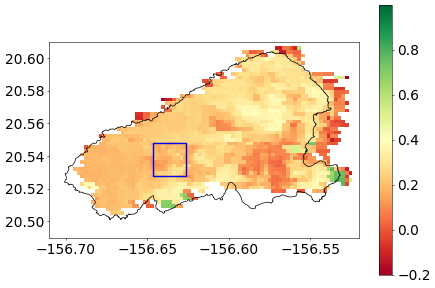

The file beside this chart, header and first rows:
Year, Month, NDVI, datetime
2000, 2.0, 0.1254, 2000-02-01
2000, 3.0, 0.1162, 2000-03-01
2000, 4.0, 0.1211, 2000-04-01
2000, 5.0, 0.1151, 2000-05-01
2000, 6.0, 0.1243, 2000-06-01
2000, 7.0, 0.1183, 2000-07-01
2000, 8.0, 0.1187, 2000-08-01
2000, 9.0, 0.1206, 2000-09-01
2000, 10.0, 0.1131, 2000-10-01
2000, 11.0, 0.2037, 2000-11-01
2000, 12.0, 0.2079, 2000-12-01
2001, 1.0, , 2001-01-01
2001, 2.0, 0.1562, 2001-02-01
2001, 3.0, , 2001-03-01
2001, 4.0, , 2001-04-01
2001, 5.0, 0.1174, 2001-05-01
2001, 6.0, 0.1161, 2001-06-01
2001, 7.0, 0.09316, 2001-07-01
2001, 8.0, 0.1124, 2001-08-01
2001, 9.0, 0.1099, 2001-09-01
2001, 10.0, 0.1198, 2001-10-01
2001, 11.0, 0.1202, 2001-11-01
2001, 12.0, , 2001-12-01
2002, 1.0, , 2002-01-01
2002, 2.0, , 2002-02-01
2002, 3.0, 0.1587, 2002-03-01
2002, 4.0, 0.198, 2002-04-01
2002, 5.0, 0.2846, 2002-05-01
2002, 6.0, 0.2489, 2002-06-01
2002, 7.0, 0.2054, 2002-07-01
2002, 8.0, 0.1893, 2002-08-01
2002, 9.0, 0.1726, 2002-09-01
2002, 10.0, 0.2481, 2002-10-01
2002, 11.0, 0.2803, 2002-11-01
2002, 12.0, 0.2427, 2002-12-01
2003, 1.0, 0.1968, 2003-01-01
2003, 2.0, 0.2794, 2003-02-01
2003, 3.0, 0.1897, 2003-03-01
2003, 4.0, 0.1506, 2003-04-01
2003, 5.0, 0.1384, 2003-05-01
2003, 6.0, 0.1202, 2003-06-01
2003, 7.0, 0.1244, 2003-07-01
2003, 8.0, 0.125, 2003-08-01
2003, 9.0, 0.1196, 2003-09-01
2003, 10.0, 0.1473, 2003-10-01
2003, 11.0, 0.1186, 2003-11-01
2003, 12.0, 0.1588, 2003-12-01
2004, 1.0, 0.302, 2004-01-01
2004, 2.0, 0.3084, 2004-02-01
2004, 3.0, 0.2745, 2004-03-01
2004, 4.0, 0.2712, 2004-04-01
2004, 5.0, 0.2795, 2004-05-01
2004, 6.0, 0.2631, 2004-06-01
2004, 7.0, 0.2267, 2004-07-01
2004, 8.0, 0.2126, 2004-08-01
2004, 9.0, 0.2064, 2004-09-01
2004, 10.0, 0.1983, 2004-10-01
2004, 11.0, 0.2932, 2004-11-01
2004, 12.0, 0.2227, 2004-12-01
2005, 1.0, 0.3591, 2005-01-01
... 224 more rows
